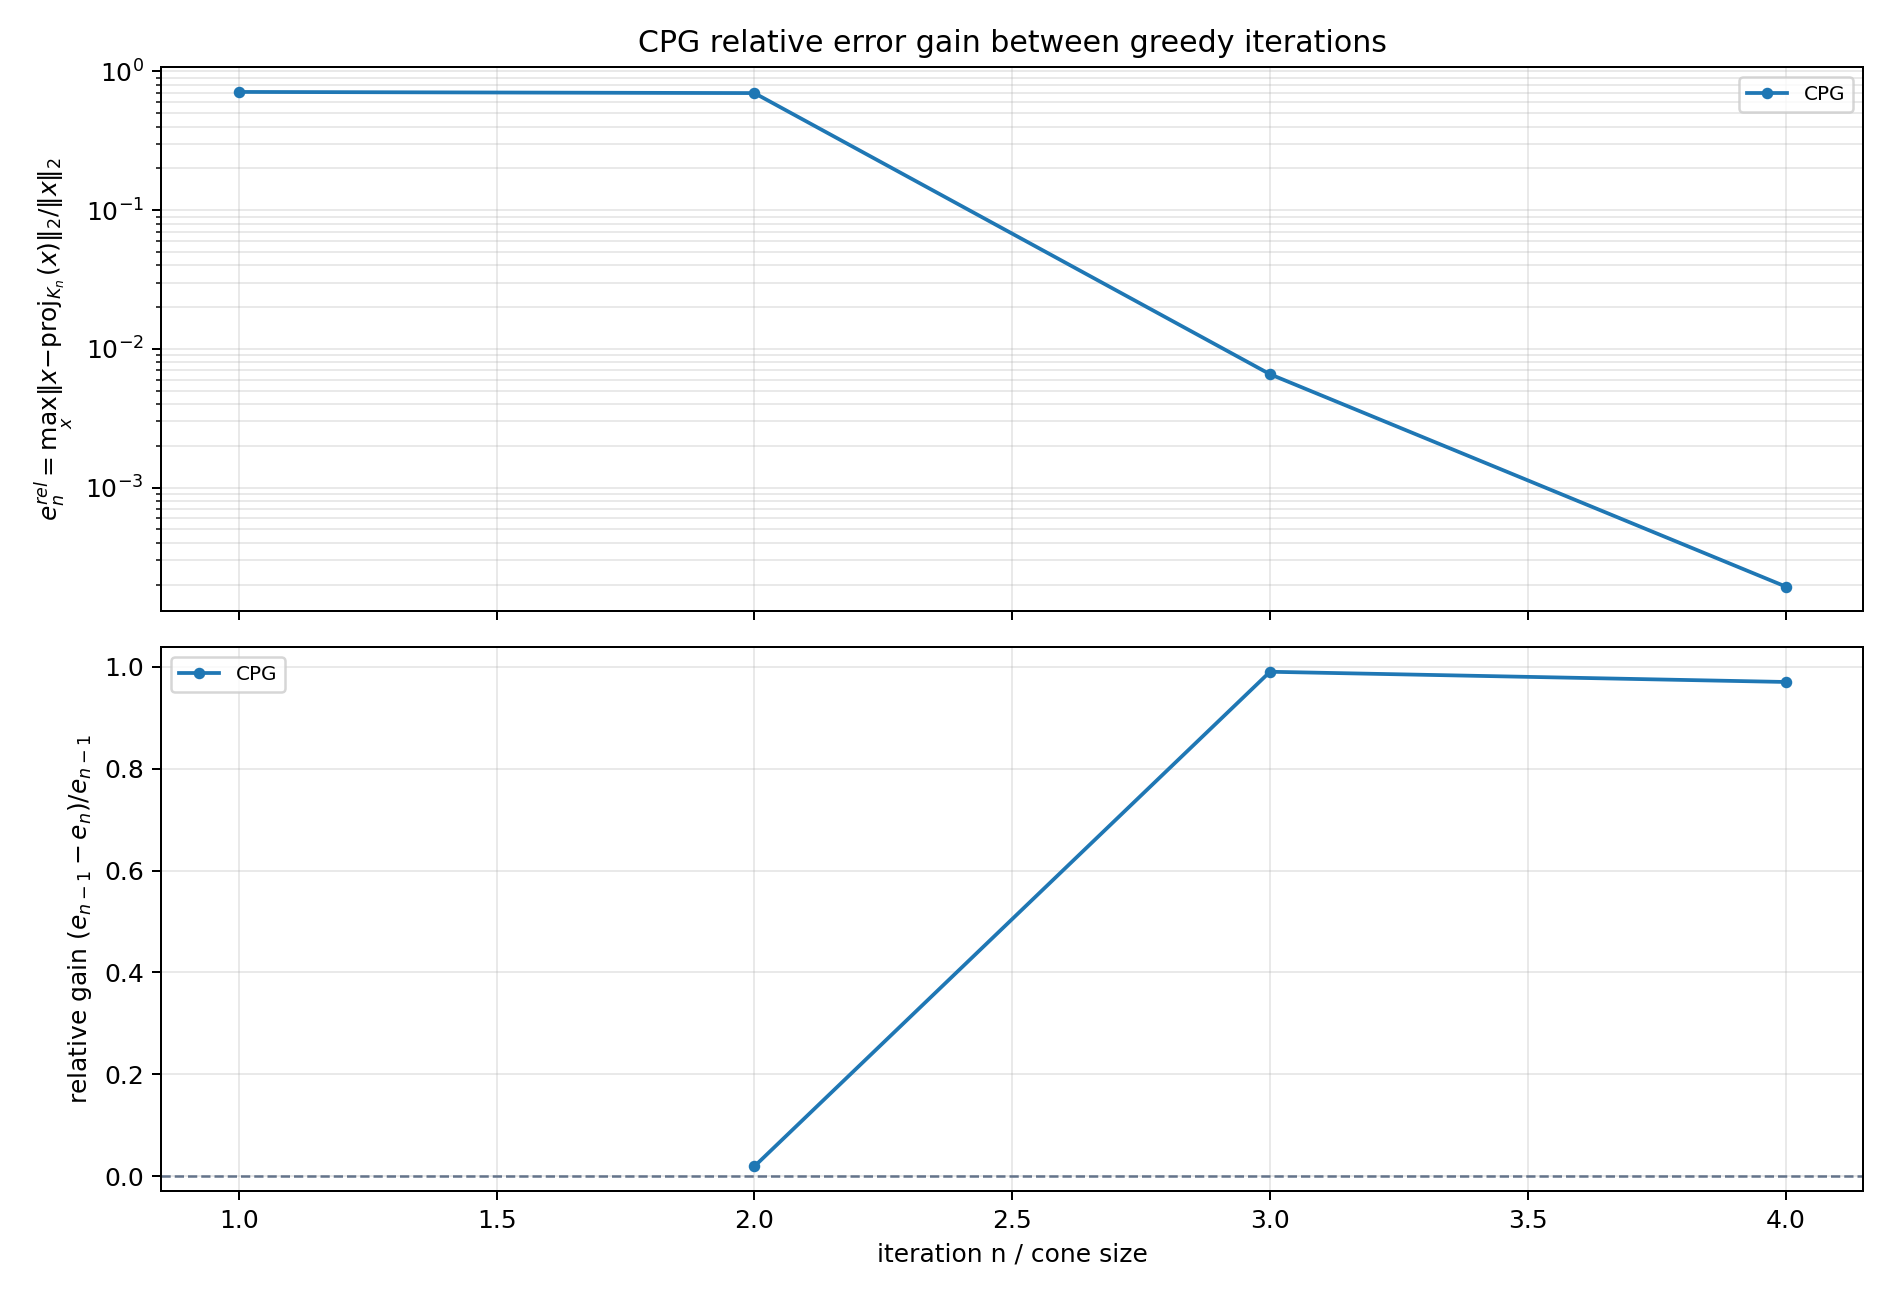

The data file committed next to this chart (first rows):
method, from_iteration, to_iteration, error_before, error_after, log10_error_before, log10_error_after, absolute_gain, relative_gain, log10_gain
CPG, 1, 2, 7.122082718213582631e-01, 6.987203682892761947e-01, -1.473929865933722716e-01, -1.556965965099256222e-01, 1.348790353208206838e-02, 1.893814501422304633e-02, 8.303609916553350567e-03
CPG, 2, 3, 6.987203682892761947e-01, 6.570577593042688930e-03, -1.556965965099256222e-01, -2.182396451681392069e+00, 6.921497906962335023e-01, 9.905962701371796575e-01, 2.026699855171466336e+00
CPG, 3, 4, 6.570577593042688930e-03, 1.937066276209108411e-04, -2.182396451681392069e+00, -3.712855519756117051e+00, 6.376870965421777872e-03, 9.705190868111779334e-01, 1.530459068074724982e+00
